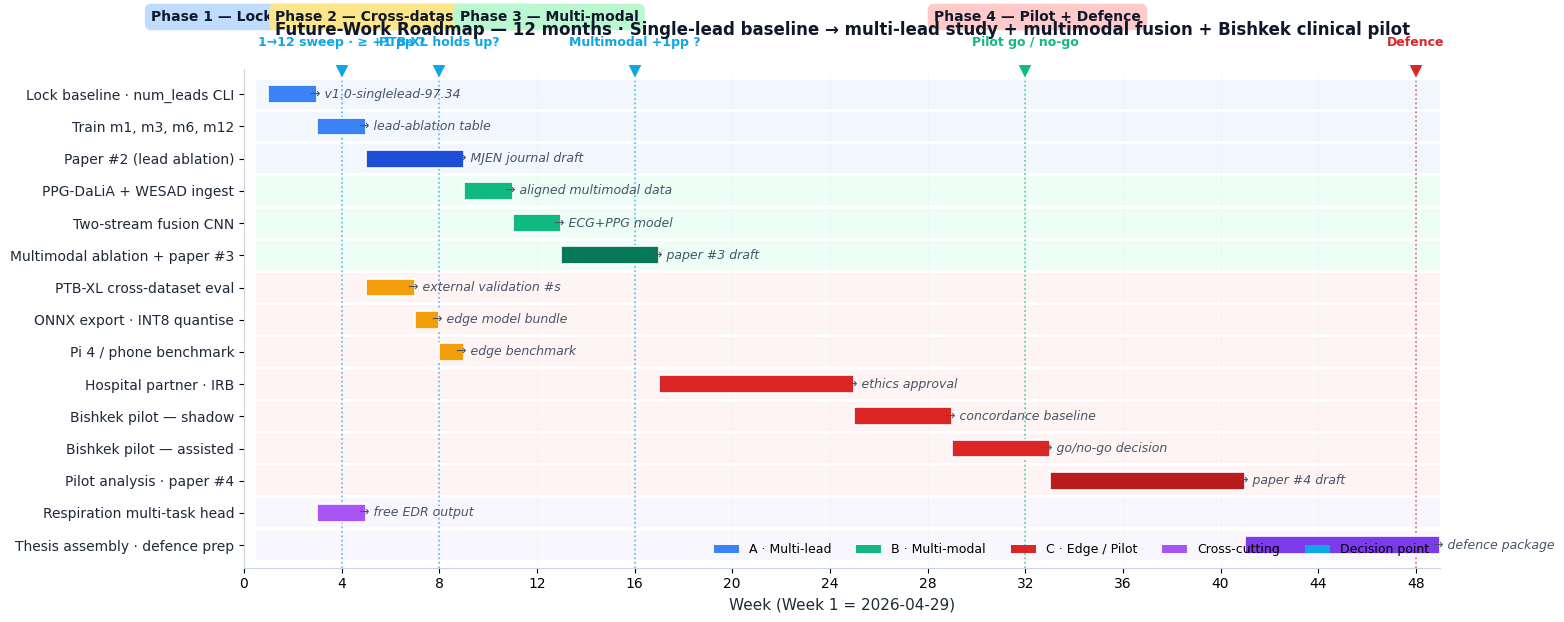

The matplotlib source for this figure: (Note: this script raises an exception after producing the figure.)
"""
Build a one-page visual Gantt-style roadmap for the 12-month future-work
plan documented in Future_Work_Plan.md.

Output: Figure_future_work_roadmap.png
"""

from __future__ import annotations

from pathlib import Path

import matplotlib
matplotlib.use("Agg")
import matplotlib.patches as patches
import matplotlib.pyplot as plt
import numpy as np

OUT = Path(r"C:\Users\enazarkulov\Documents\Мастер")
FIG = OUT / "Figure_future_work_roadmap.png"

# ---------------------------------------------------------------------------
# Tracks and tasks
# ---------------------------------------------------------------------------

# Each task: (track_label, task_label, start_week, end_week, colour, deliverable)
TRACKS = ["Path A · Multi-lead", "Path B · Multi-modal", "Path C · Edge / Pilot",
          "Cross-cutting"]

TASKS = [
    # Path A
    ("Path A · Multi-lead", "Lock baseline · num_leads CLI", 1, 2,  "#3b82f6",
     "v1.0-singlelead-97.34"),
    ("Path A · Multi-lead", "Train m1, m3, m6, m12",         3, 4,  "#3b82f6",
     "lead-ablation table"),
    ("Path A · Multi-lead", "Paper #2 (lead ablation)",      5, 8,  "#1d4ed8",
     "MJEN journal draft"),

    # Path B (multi-modal)
    ("Path B · Multi-modal", "PPG-DaLiA + WESAD ingest",     9, 10, "#10b981",
     "aligned multimodal data"),
    ("Path B · Multi-modal", "Two-stream fusion CNN",       11, 12, "#10b981",
     "ECG+PPG model"),
    ("Path B · Multi-modal", "Multimodal ablation + paper #3", 13, 16, "#047857",
     "paper #3 draft"),

    # Path C (edge / pilot)
    ("Path C · Edge / Pilot", "PTB-XL cross-dataset eval",   5, 6,  "#f59e0b",
     "external validation #s"),
    ("Path C · Edge / Pilot", "ONNX export · INT8 quantise", 7, 7,  "#f59e0b",
     "edge model bundle"),
    ("Path C · Edge / Pilot", "Pi 4 / phone benchmark",      8, 8,  "#f59e0b",
     "edge benchmark"),
    ("Path C · Edge / Pilot", "Hospital partner · IRB",     17, 24, "#dc2626",
     "ethics approval"),
    ("Path C · Edge / Pilot", "Bishkek pilot — shadow",     25, 28, "#dc2626",
     "concordance baseline"),
    ("Path C · Edge / Pilot", "Bishkek pilot — assisted",   29, 32, "#dc2626",
     "go/no-go decision"),
    ("Path C · Edge / Pilot", "Pilot analysis · paper #4",  33, 40, "#b91c1c",
     "paper #4 draft"),

    # Cross-cutting
    ("Cross-cutting", "Respiration multi-task head",         3, 4,  "#a855f7",
     "free EDR output"),
    ("Cross-cutting", "Thesis assembly · defence prep",     41, 48, "#7c3aed",
     "defence package"),
]

# Decision points
MILESTONES = [
    (4,  "1→12 sweep · ≥ +1 pp ?",        "#0ea5e9"),
    (8,  "PTB-XL holds up?",              "#0ea5e9"),
    (16, "Multimodal +1pp ?",             "#0ea5e9"),
    (32, "Pilot go / no-go",              "#10b981"),
    (48, "Defence",                       "#dc2626"),
]


# ---------------------------------------------------------------------------
# Plot
# ---------------------------------------------------------------------------

def render() -> Path:
    plt.rcParams.update({
        "font.family": "DejaVu Sans",
        "axes.edgecolor": "#cbd5e1",
        "axes.linewidth": 0.8,
    })

    fig, ax = plt.subplots(figsize=(14.5, 6.4))
    fig.subplots_adjust(left=0.16, right=0.985, top=0.88, bottom=0.10)

    # y = task index from top
    n_tasks = len(TASKS)
    y_positions = list(range(n_tasks, 0, -1))  # top is highest y

    track_colours = {
        "Path A · Multi-lead":   "#dbeafe",
        "Path B · Multi-modal":  "#d1fae5",
        "Path C · Edge / Pilot": "#fee2e2",
        "Cross-cutting":         "#ede9fe",
    }

    # Background bands per track
    for i, (track_label, task_label, sw, ew, colour, deliverable) in enumerate(TASKS):
        y = y_positions[i]
        ax.add_patch(patches.Rectangle((0.5, y - 0.45), 49, 0.9,
                                       facecolor=track_colours[track_label],
                                       alpha=0.35, edgecolor="none"))

    # Bars
    for i, (track_label, task_label, sw, ew, colour, deliverable) in enumerate(TASKS):
        y = y_positions[i]
        ax.barh(y, ew - sw + 1, left=sw, height=0.55, color=colour,
                edgecolor="white", linewidth=1.2, zorder=3)
        # Right-side deliverable label (in italics, light)
        ax.text(ew + 0.7, y, f"→ {deliverable}", va="center", ha="left",
                fontsize=9, color="#475569", fontstyle="italic", zorder=4)

    # Milestones
    for week, label, mcol in MILESTONES:
        ax.axvline(week, color=mcol, linestyle=":", linewidth=1.2, alpha=0.7,
                   zorder=2)
        ax.plot(week, n_tasks + 0.7, marker="v", color=mcol, markersize=12,
                markeredgecolor="white", markeredgewidth=1.5, zorder=5,
                clip_on=False)
        ax.text(week, n_tasks + 1.4, label, ha="center", va="bottom",
                fontsize=9, color=mcol, fontweight="bold", clip_on=False)

    # y-tick labels = task names
    ax.set_yticks(y_positions)
    ax.set_yticklabels([t[1] for t in TASKS], fontsize=10, color="#1e293b")

    # x-axis: weeks 1..48 with phase markers
    ax.set_xlim(0.5, 49)
    ax.set_ylim(0.3, n_tasks + 0.8)
    ax.set_xlabel("Week (Week 1 = 2026-04-29)", fontsize=11, color="#1e293b")

    # x ticks every 4 weeks
    ax.set_xticks(np.arange(0, 49, 4))

    # Phase backgrounds (top)
    phase_spans = [
        (1,  4,  "Phase 1 — Lock baseline + Path A start", "#bfdbfe"),
        (5,  8,  "Phase 2 — Cross-dataset + Edge",         "#fde68a"),
        (9,  16, "Phase 3 — Multi-modal",                  "#bbf7d0"),
        (17, 48, "Phase 4 — Pilot + Defence",              "#fecaca"),
    ]
    for sw, ew, label, col in phase_spans:
        ax.text((sw + ew) / 2, n_tasks + 2.4, label, ha="center",
                va="center", fontsize=10, color="#0f172a", fontweight="bold",
                bbox=dict(boxstyle="round,pad=0.45", facecolor=col,
                          edgecolor="none"),
                clip_on=False)

    # Legend (track colours)
    handles = [
        patches.Patch(facecolor="#3b82f6", label="A · Multi-lead"),
        patches.Patch(facecolor="#10b981", label="B · Multi-modal"),
        patches.Patch(facecolor="#dc2626", label="C · Edge / Pilot"),
        patches.Patch(facecolor="#a855f7", label="Cross-cutting"),
        patches.Patch(facecolor="#0ea5e9", label="Decision point"),
    ]
    ax.legend(handles=handles, loc="lower right", ncol=5, fontsize=9,
              frameon=False)

    ax.set_title(
        "Future-Work Roadmap — 12 months · Single-lead baseline → "
        "multi-lead study + multimodal fusion + Bishkek clinical pilot",
        fontsize=12, color="#0f172a", fontweight="bold", pad=24,
    )

    # Light grid
    ax.grid(True, axis="x", linestyle=":", color="#e2e8f0", linewidth=0.5)
    ax.set_axisbelow(True)
    for spine in ("top", "right"):
        ax.spines[spine].set_visible(False)

    fig.savefig(FIG, dpi=170, bbox_inches="tight")
    plt.close(fig)
    return FIG


if __name__ == "__main__":
    out = render()
    print(f"Saved: {out.name}  ({out.stat().st_size:,} bytes)")
